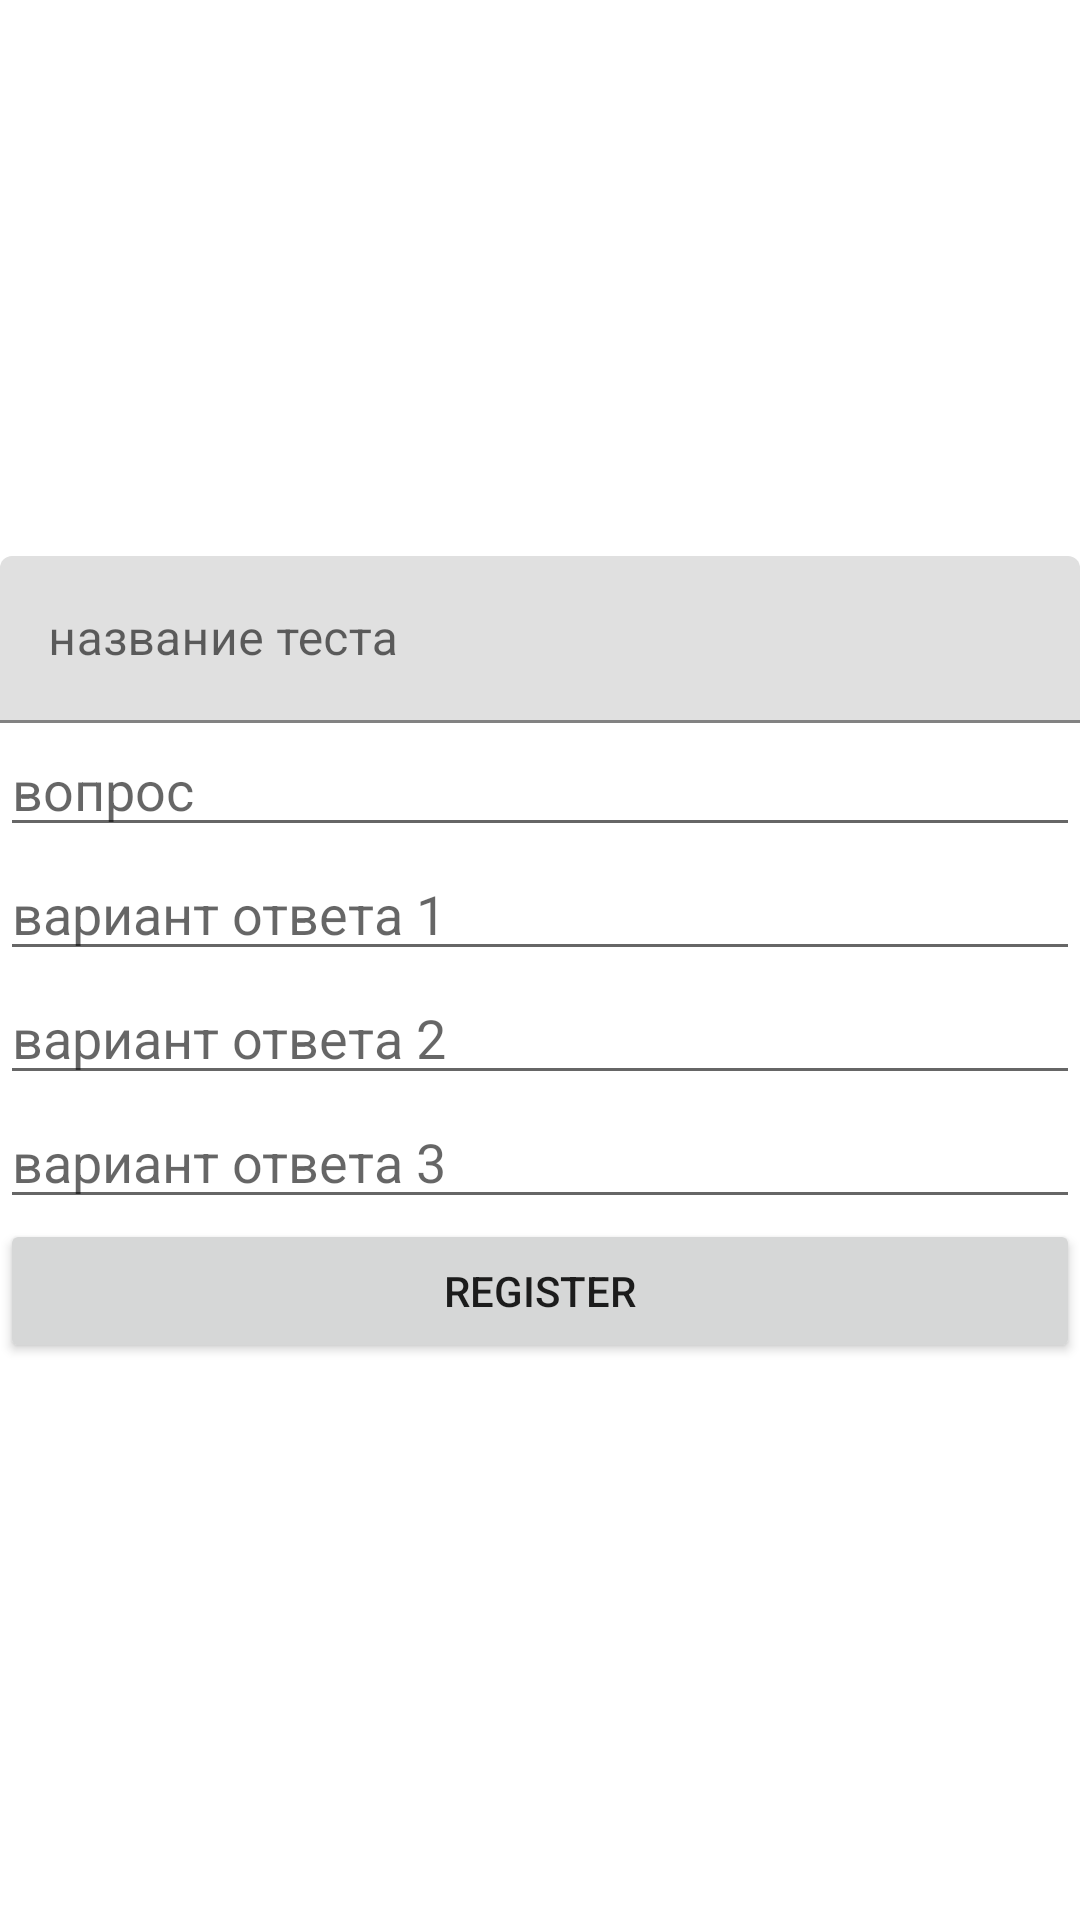

This screen was rendered from an Android layout file. Write that file and the resources it references.
<!-- AndroidManifest.xml: application theme Theme.Kaizer -->
<!-- res/layout/creat_test.xml -->
<?xml version="1.0" encoding="utf-8"?>
<LinearLayout xmlns:android="http://schemas.android.com/apk/res/android"
    xmlns:app="http://schemas.android.com/apk/res-auto"
    xmlns:tools="http://schemas.android.com/tools"
    android:layout_width="match_parent"
    android:layout_height="match_parent"
    android:gravity="center"
    android:orientation="vertical"
    tools:context=".creatTest.creatTest">

    <com.google.android.material.textfield.TextInputLayout
        android:id="@+id/testname"
        android:layout_width="match_parent"
        android:layout_height="wrap_content">

        <com.google.android.material.textfield.TextInputEditText
            android:id="@+id/testnamever2"
            android:layout_width="match_parent"
            android:layout_height="wrap_content"
            android:hint="название теста" />
    </com.google.android.material.textfield.TextInputLayout>

    <EditText
        android:id="@+id/Question"
        android:layout_width="match_parent"
        android:layout_height="wrap_content"
        android:hint="вопрос"
        android:inputType="text"
        android:maxLines="1"
        android:text="" />


    <EditText
        android:id="@+id/oA"
        android:layout_width="match_parent"
        android:layout_height="wrap_content"
        android:hint="вариант ответа 1"
        android:inputType="text"
        android:maxLines="1"
        android:text="" />

    <EditText
        android:id="@+id/oB"
        android:layout_width="match_parent"
        android:layout_height="wrap_content"
        android:hint="вариант ответа 2"
        android:inputType="text"
        android:maxLines="1"
        android:text="" />

    <EditText
        android:id="@+id/oC"
        android:layout_width="match_parent"
        android:layout_height="wrap_content"
        android:hint="вариант ответа 3"
        android:inputType="text"
        android:maxLines="1"
        android:text="" />


    <androidx.appcompat.widget.AppCompatButton
        android:id="@+id/registerNewQuestion"
        android:layout_width="match_parent"
        android:layout_height="wrap_content"
        android:text="register" />


</LinearLayout>
<!-- resources referenced by this layout -->
<resources>
  <style name="Theme.Kaizer" parent="Theme.MaterialComponents.DayNight.NoActionBar">
          
          <item name="colorPrimary">@color/purple_500</item>
          <item name="colorPrimaryVariant">@color/purple_700</item>
          <item name="colorOnPrimary">@color/white</item>
          
          <item name="colorSecondary">@color/teal_200</item>
          <item name="colorSecondaryVariant">@color/teal_700</item>
          <item name="colorOnSecondary">@color/black</item>
          
          <item name="android:statusBarColor" tools:targetApi="l">?attr/colorPrimaryVariant</item>
          
  
          <item name="android:windowFullscreen">true</item>
      </style>
  <color name="purple_500">#FF6200EE</color>
  <color name="purple_700">#FF3700B3</color>
  <color name="white">#FFFFFFFF</color>
  <color name="teal_200">#FF03DAC5</color>
  <color name="teal_700">#FF018786</color>
  <color name="black">#FF000000</color>
</resources>
